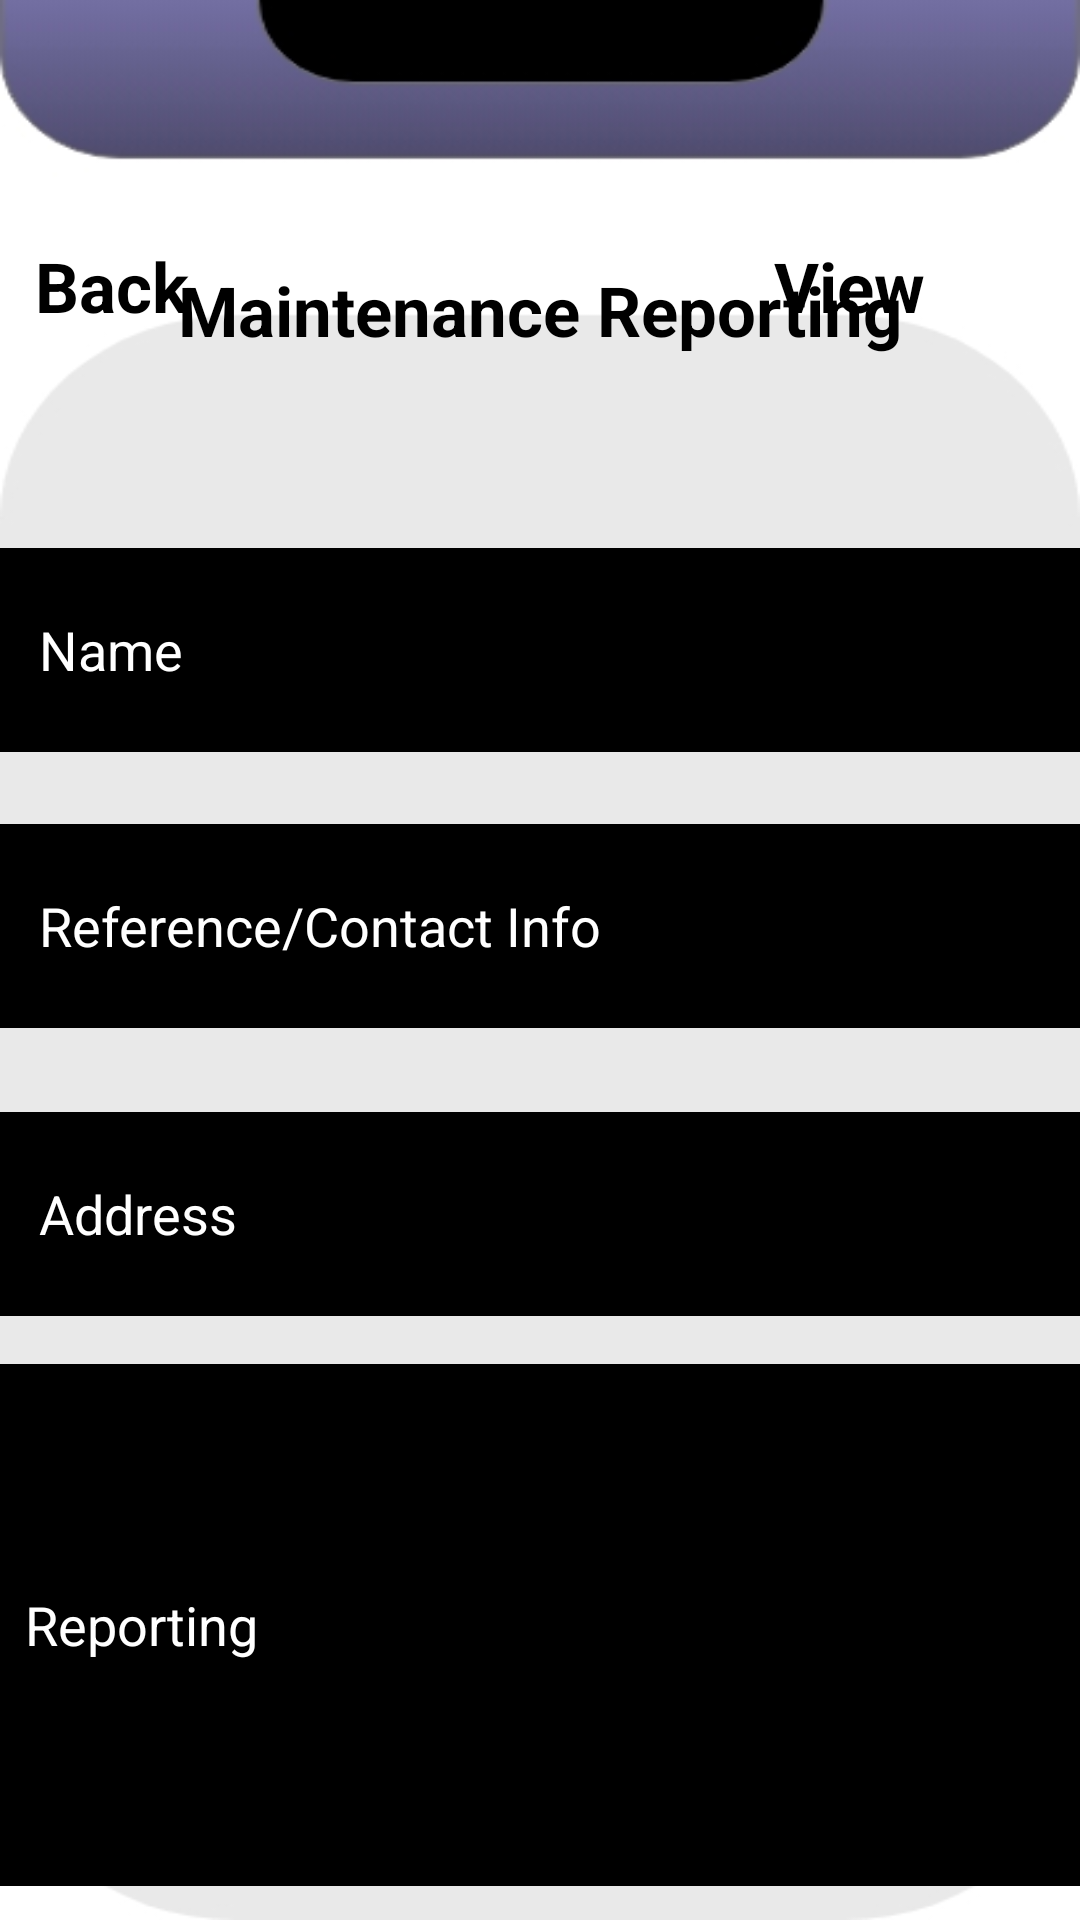

The Android layout XML behind this screen, and the referenced resources:
<!-- AndroidManifest.xml: application theme Theme.PropertyManagmentSystem -->
<!-- res/layout/activity_maintenance_reporting.xml -->
<?xml version="1.0" encoding="utf-8"?>
<androidx.constraintlayout.widget.ConstraintLayout xmlns:android="http://schemas.android.com/apk/res/android"
    xmlns:app="http://schemas.android.com/apk/res-auto"
    xmlns:tools="http://schemas.android.com/tools"
    android:layout_width="match_parent"
    android:layout_height="match_parent"
    android:background="@drawable/uploadproperty"
    tools:context=".MaintenanceReporting">

    <TextView
        android:id="@+id/Backbtn1"
        android:layout_width="102dp"
        android:layout_height="wrap_content"
        android:layout_alignParentStart="true"
        android:layout_alignParentTop="true"
        android:layout_alignParentEnd="true"
        android:layout_alignParentBottom="true"
        android:layout_marginTop="80dp"
        android:text="Back"
        android:textColor="@color/black"
        android:textSize="23dp"
        android:textStyle="bold"
        app:layout_constraintEnd_toEndOf="parent"
        app:layout_constraintHorizontal_bias="0.045"
        app:layout_constraintStart_toStartOf="parent"
        app:layout_constraintTop_toTopOf="parent" />

    <TextView
        android:id="@+id/viewBtn1"
        android:layout_width="102dp"
        android:layout_height="wrap_content"
        android:layout_alignParentStart="true"
        android:layout_alignParentTop="true"
        android:layout_alignParentEnd="true"
        android:layout_alignParentBottom="true"
        android:layout_marginTop="80dp"
        android:text="View"
        android:textColor="@color/black"
        android:textSize="23dp"
        android:textStyle="bold"
        app:layout_constraintEnd_toEndOf="parent"
        app:layout_constraintHorizontal_bias="1.0"
        app:layout_constraintStart_toStartOf="parent"
        app:layout_constraintTop_toTopOf="parent" />

    <EditText
        android:id="@+id/Name"
        android:layout_width="375dp"
        android:layout_height="68dp"
        android:layout_marginTop="64dp"
        android:background="@color/black"
        android:hint="Name"
        android:paddingStart="20dp"
        android:singleLine="true"
        android:textColor="@color/white"
        android:textColorHint="@color/white"
        app:layout_constraintEnd_toEndOf="parent"
        app:layout_constraintStart_toStartOf="parent"
        app:layout_constraintTop_toBottomOf="@+id/textView"
        tools:ignore="MissingConstraints" />

    <EditText
        android:id="@+id/Reference"
        android:layout_width="375dp"
        android:layout_height="68dp"
        android:layout_marginTop="24dp"
        android:background="@color/black"
        android:hint="Reference/Contact Info"
        android:paddingStart="20dp"
        android:singleLine="true"
        android:textColor="@color/white"
        android:textColorHint="@color/white"
        app:layout_constraintEnd_toEndOf="parent"
        app:layout_constraintStart_toStartOf="parent"
        app:layout_constraintTop_toBottomOf="@+id/Name"
        tools:ignore="MissingConstraints" />

    <EditText
        android:id="@+id/Address"
        android:layout_width="375dp"
        android:layout_height="68dp"
        android:layout_marginTop="28dp"
        android:background="@color/black"
        android:hint="Address"
        android:paddingStart="20dp"
        android:singleLine="true"
        android:textColor="@color/white"
        android:textColorHint="@color/white"
        app:layout_constraintEnd_toEndOf="parent"
        app:layout_constraintStart_toStartOf="parent"
        app:layout_constraintTop_toBottomOf="@+id/Reference"
        tools:ignore="MissingConstraints" />

    <EditText
        android:id="@+id/Report"
        android:layout_width="384dp"
        android:layout_height="174dp"
        android:layout_marginTop="16dp"
        android:background="@color/black"
        android:hint="Reporting"
        android:paddingStart="20dp"
        android:singleLine="true"
        android:textColor="@color/white"
        android:textColorHint="@color/white"
        app:layout_constraintEnd_toEndOf="parent"
        app:layout_constraintStart_toStartOf="parent"
        app:layout_constraintTop_toBottomOf="@+id/Address"
        tools:ignore="MissingConstraints" />


    <TextView
        android:id="@+id/textView"
        android:layout_width="wrap_content"
        android:layout_height="wrap_content"
        android:layout_marginStart="8dp"
        android:layout_marginTop="88dp"
        android:layout_marginEnd="8dp"
        android:text="Maintenance Reporting"
        android:textColor="@color/black"
        android:textSize="23dp"
        android:textStyle="bold"

        app:layout_constraintEnd_toEndOf="parent"
        app:layout_constraintStart_toStartOf="parent"
        app:layout_constraintTop_toTopOf="parent" />

    <androidx.appcompat.widget.AppCompatButton
        android:id="@+id/uploadMaintenanceBTN"
        android:layout_width="match_parent"
        android:layout_height="40dp"
        android:layout_margin="20dp"
        android:layout_marginTop="44dp"
        android:backgroundTint="@color/white"
        android:text="Report"
        android:textColor="@color/black"
        android:textStyle="bold"
        app:layout_constraintTop_toBottomOf="@+id/Report"
        tools:ignore="MissingConstraints"
        tools:layout_editor_absoluteX="20dp" />

</androidx.constraintlayout.widget.ConstraintLayout>
<!-- resources referenced by this layout -->
<resources>
  <!-- drawable uploadproperty: jpg bitmap (drawable, 15111 bytes) -->
  <style name="Theme.PropertyManagmentSystem" parent="Theme.MaterialComponents.DayNight.DarkActionBar">
          
          <item name="colorPrimary">@color/purple_500</item>
          <item name="colorPrimaryVariant">@color/purple_700</item>
          <item name="colorOnPrimary">@color/white</item>
          
          <item name="colorSecondary">@color/teal_200</item>
          <item name="colorSecondaryVariant">@color/teal_700</item>
          <item name="colorOnSecondary">@color/black</item>
          
          <item name="android:statusBarColor" tools:targetApi="l">?attr/colorPrimaryVariant</item>
          
      </style>
  <!-- not gathered from this repository: default colours our renderer supplied (Android Studio template values) -->
  <color name="purple_500">#FF6200EE</color>
  <color name="purple_700">#FF3700B3</color>
  <color name="teal_200">#FF03DAC5</color>
  <color name="teal_700">#FF018786</color>
  <color name="black">#FF000000</color>
  <color name="white">#FFFFFFFF</color>
</resources>
